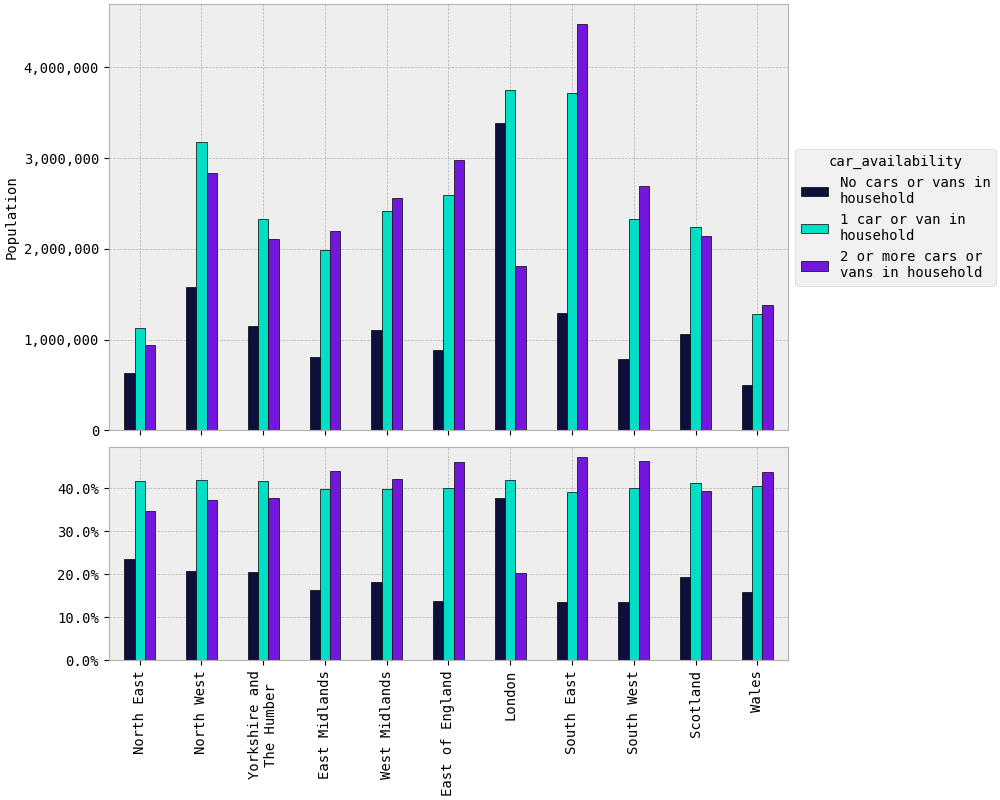

Source data for this figure (header and first rows):
rgn2021+scotlandrgn_id, No cars or vans in household, 1 car or van in household, 2 or more cars or vans in household
North East, 638292, 1131769, 941319
North West, 1585143, 3177879, 2837104
Yorkshire and The Humber, 1152971, 2328916, 2112238
East Midlands, 814386, 1985639, 2191240
West Midlands, 1103254, 2418612, 2563821
East of England, 890716, 2594676, 2983272
London, 3380975, 3751873, 1812461
South East, 1292269, 3719918, 4470319
South West, 790147, 2332417, 2688695
Scotland, 1057013, 2242439, 2140603
Wales, 499661, 1280151, 1384592
TOTAL, 13204828, 26964288, 26125666
